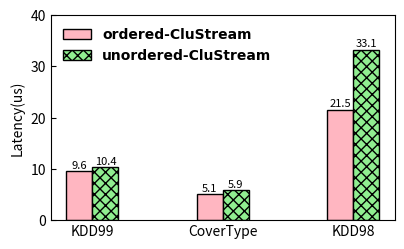

Python code for this plot:
import matplotlib.pyplot as plt

dir = '../../Data/Scalability/CluStream/'
font = {'family': 'Times New Roman',
        'weight': 'bold',
        'size': 10,
        }

datasets = ['KDD99', 'CoverType', 'KDD98']

ordered_CluStream = [9.625, 5.149, 21.505]
unordered_Clustream = [10.406, 5.910, 33.113]

pos = list(range(len(ordered_CluStream)))
width = 0.2

plt.rcParams['xtick.direction'] = 'in'
plt.rcParams['ytick.direction'] = 'in'
fig, ax = plt.subplots(figsize=(4.3, 2.5))
plt.subplots_adjust(
    left=0.15,
    bottom=0.13,
    right=0.95,
    top=0.95,
    wspace=0.00,
    hspace=0.00)

rects1 = plt.bar(pos, ordered_CluStream, width, color='lightpink', label="ordered-CluStream", edgecolor='black')

rects2 = plt.bar([p + width for p in pos], unordered_Clustream, width, color='lightgreen', label="unordered-CluStream", hatch='xxx', edgecolor='black')

plt.ylabel('Latency(us)', size=10, weight='medium')
ax.set_xticks([p + 0.5 * width for p in pos])
ax.set_xticklabels(datasets)
plt.ylim(0, 40)

def autolabel(rects, loc, angle):
    for rect in rects:
        h = rect.get_height()
        ax.text(rect.get_x()+rect.get_width()/2.+loc, 1.01*h, '%0.1f'%float(h),
                ha='center', va='bottom', fontsize=8, rotation=angle)

autolabel(rects1, 0, 0)
autolabel(rects2, 0, 0)
plt.legend(loc='upper left', prop=font, frameon=False)
plt.show()
# plt.savefig(dir + "Clustream-p=32-Latency.pdf")
